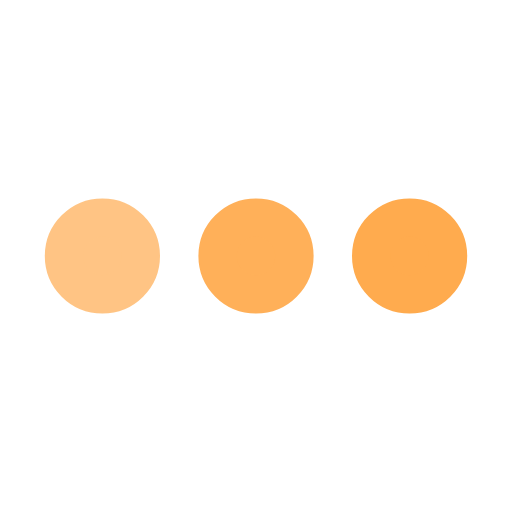
t = 0.00 s
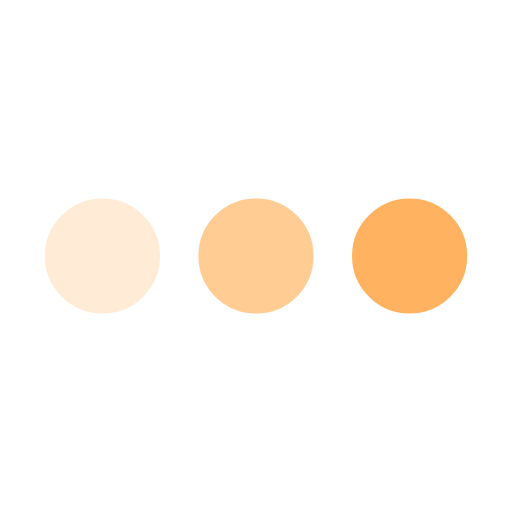
t = 0.25 s
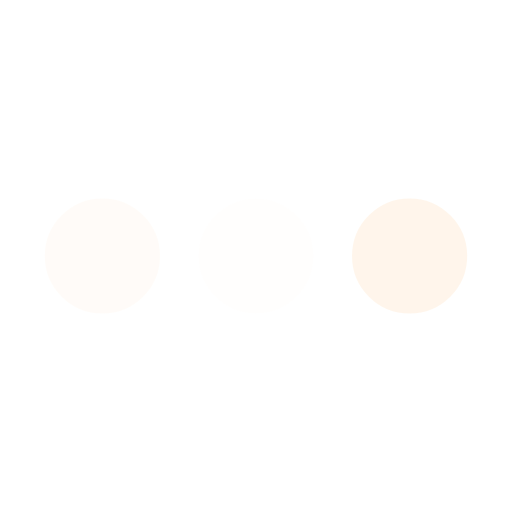
t = 0.75 s
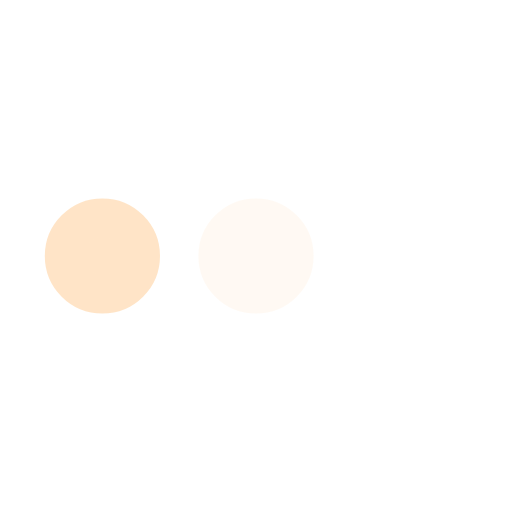
t = 1.00 s
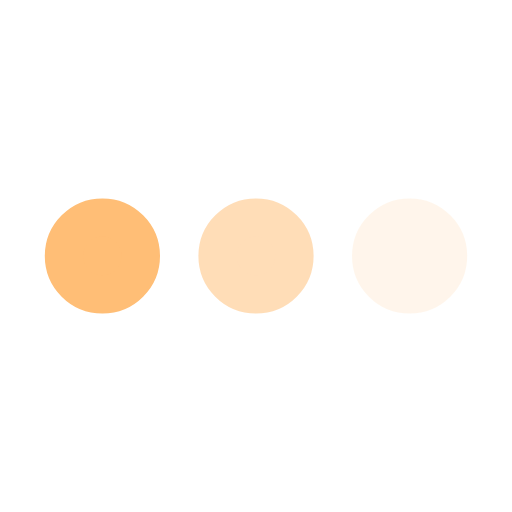
t = 1.25 s
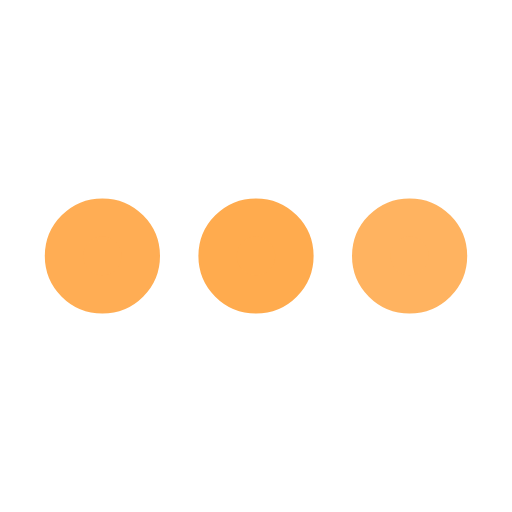
t = 1.75 s

The animated SVG that drew these frames (rendered in a browser with its animation timeline set to each time). Animation: 3 SMIL elements (animate=3); one cycle of 2.00 s, repeats indefinitely.

<svg xmlns='http://www.w3.org/2000/svg' viewBox='0 0 200 200'><circle fill='#FFAB4E' stroke='#FFAB4E' stroke-width='15' r='15' cx='40' cy='100'><animate attributeName='opacity' calcMode='spline' dur='2' values='1;0;1;' keySplines='.5 0 .5 1;.5 0 .5 1' repeatCount='indefinite' begin='-.4'></animate></circle><circle fill='#FFAB4E' stroke='#FFAB4E' stroke-width='15' r='15' cx='100' cy='100'><animate attributeName='opacity' calcMode='spline' dur='2' values='1;0;1;' keySplines='.5 0 .5 1;.5 0 .5 1' repeatCount='indefinite' begin='-.2'></animate></circle><circle fill='#FFAB4E' stroke='#FFAB4E' stroke-width='15' r='15' cx='160' cy='100'><animate attributeName='opacity' calcMode='spline' dur='2' values='1;0;1;' keySplines='.5 0 .5 1;.5 0 .5 1' repeatCount='indefinite' begin='0'></animate></circle></svg>
